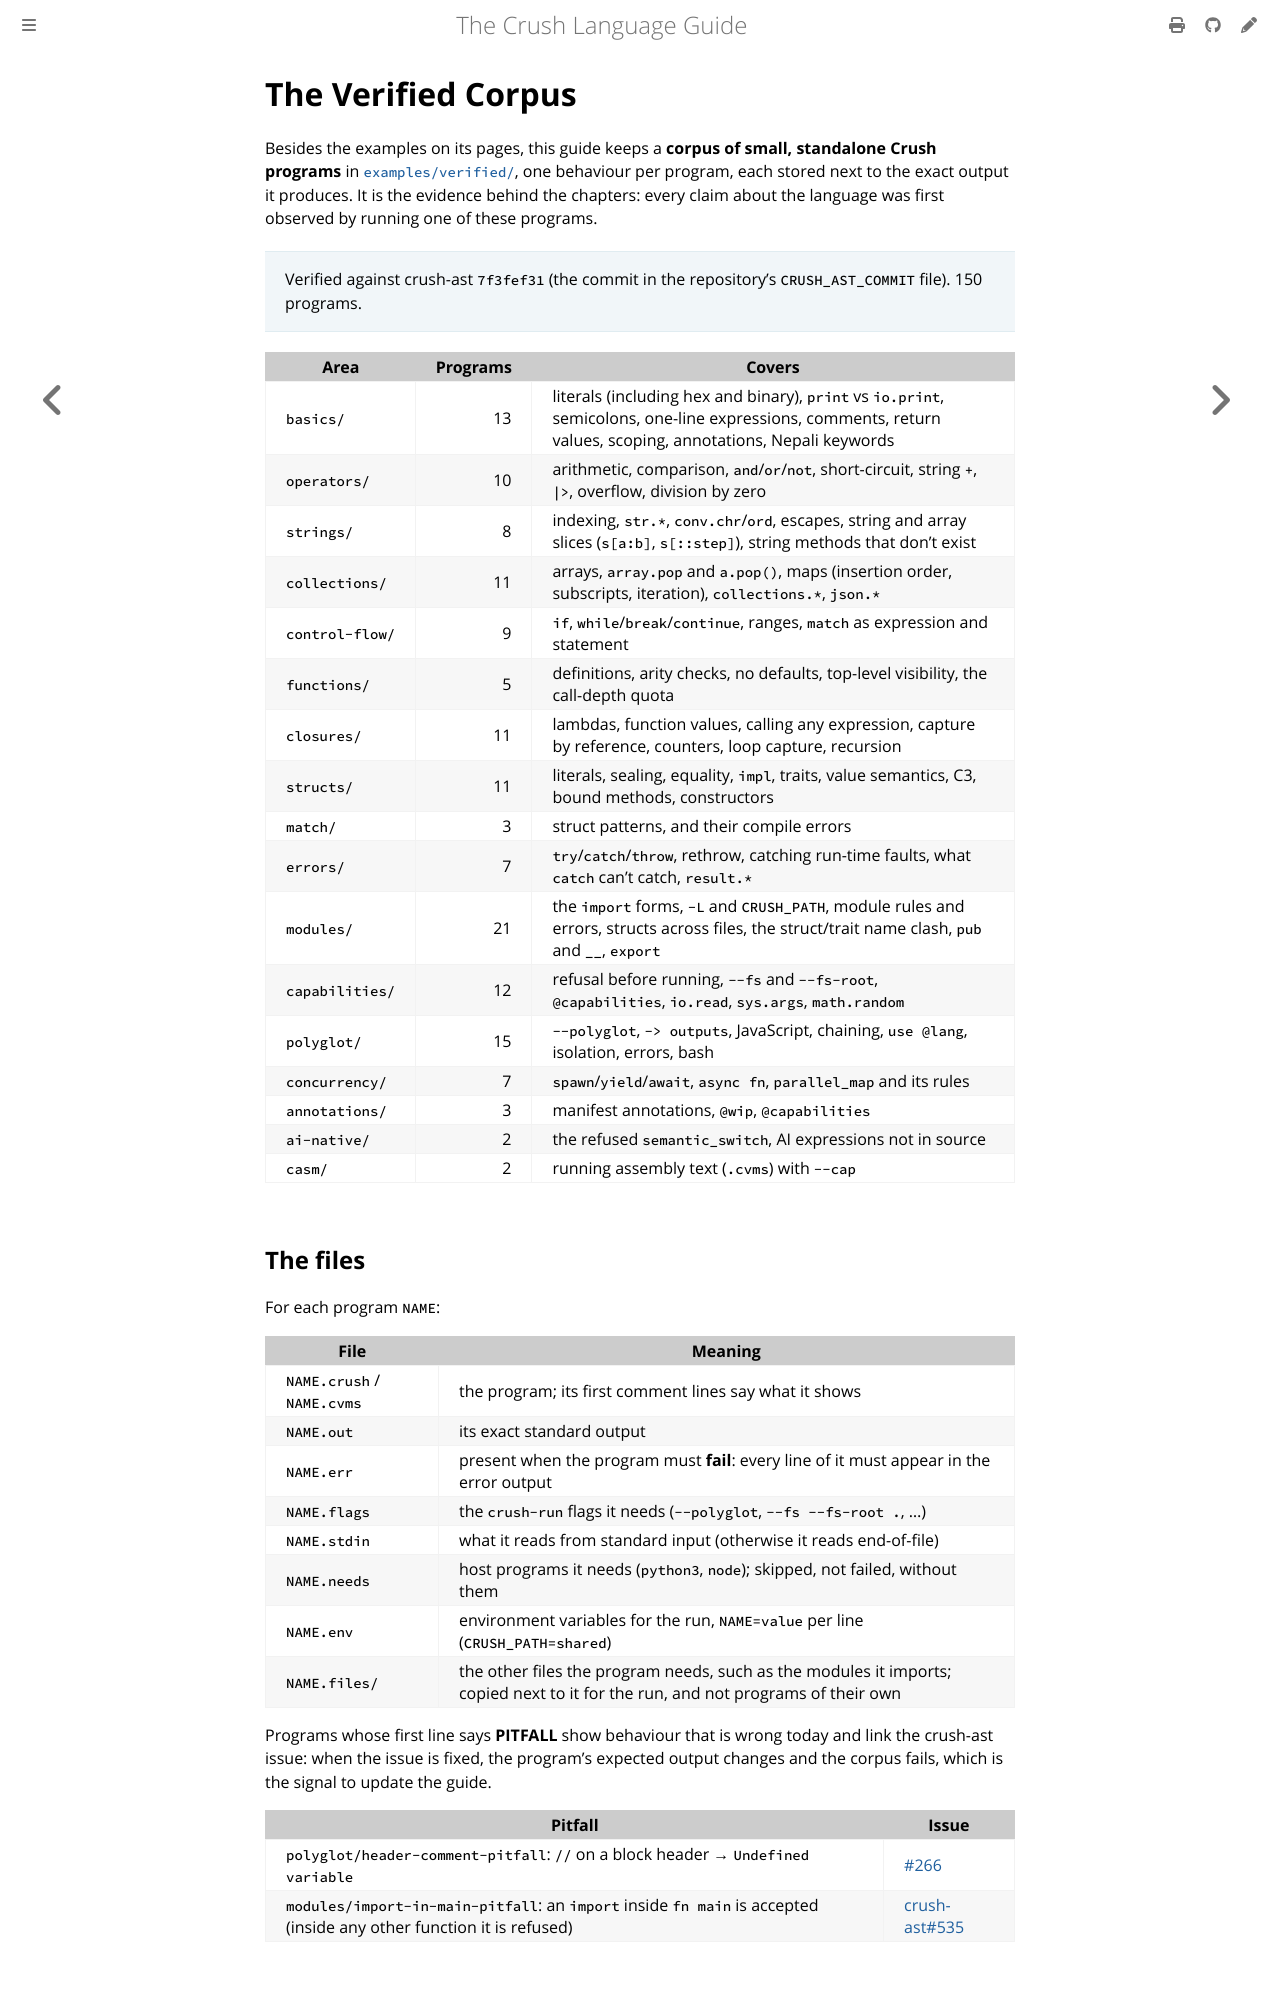

repository: nixpt/crush-language-guide · page: verified-corpus.html · generator: mdbook

# The Verified Corpus

Besides the examples on its pages, this guide keeps a **corpus of small, standalone
Crush programs** in [`examples/verified/`](https://github.com/nixpt/crush-language-guide/tree/main/examples/verified),
one behaviour per program, each stored next to the exact output it produces. It is
the evidence behind the chapters: every claim about the language was first
observed by running one of these programs.

> Verified against crush-ast `7f3fef31` (the commit in the repository's
> `CRUSH_AST_COMMIT` file). 150 programs.

| Area | Programs | Covers |
|---|---:|---|
| `basics/` | 13 | literals (including hex and binary), `print` vs `io.print`, semicolons, one-line expressions, comments, return values, scoping, annotations, Nepali keywords |
| `operators/` | 10 | arithmetic, comparison, `and`/`or`/`not`, short-circuit, string `+`, `\|>`, overflow, division by zero |
| `strings/` | 8 | indexing, `str.*`, `conv.chr`/`ord`, escapes, string and array slices (`s[a:b]`, `s[::step]`), string methods that don't exist |
| `collections/` | 11 | arrays, `array.pop` and `a.pop()`, maps (insertion order, subscripts, iteration), `collections.*`, `json.*` |
| `control-flow/` | 9 | `if`, `while`/`break`/`continue`, ranges, `match` as expression and statement |
| `functions/` | 5 | definitions, arity checks, no defaults, top-level visibility, the call-depth quota |
| `closures/` | 11 | lambdas, function values, calling any expression, capture by reference, counters, loop capture, recursion |
| `structs/` | 11 | literals, sealing, equality, `impl`, traits, value semantics, C3, bound methods, constructors |
| `match/` | 3 | struct patterns, and their compile errors |
| `errors/` | 7 | `try`/`catch`/`throw`, rethrow, catching run-time faults, what `catch` can't catch, `result.*` |
| `modules/` | 21 | the `import` forms, `-L` and `CRUSH_PATH`, module rules and errors, structs across files, the struct/trait name clash, `pub` and `__`, `export` |
| `capabilities/` | 12 | refusal before running, `--fs` and `--fs-root`, `@capabilities`, `io.read`, `sys.args`, `math.random` |
| `polyglot/` | 15 | `--polyglot`, `-> outputs`, JavaScript, chaining, `use @lang`, isolation, errors, bash |
| `concurrency/` | 7 | `spawn`/`yield`/`await`, `async fn`, `parallel_map` and its rules |
| `annotations/` | 3 | manifest annotations, `@wip`, `@capabilities` |
| `ai-native/` | 2 | the refused `semantic_switch`, AI expressions not in source |
| `casm/` | 2 | running assembly text (`.cvms`) with `--cap` |

## The files

For each program `NAME`:

| File | Meaning |
|---|---|
| `NAME.crush` / `NAME.cvms` | the program; its first comment lines say what it shows |
| `NAME.out` | its exact standard output |
| `NAME.err` | present when the program must **fail**: every line of it must appear in the error output |
| `NAME.flags` | the `crush-run` flags it needs (`--polyglot`, `--fs --fs-root .`, …) |
| `NAME.stdin` | what it reads from standard input (otherwise it reads end-of-file) |
| `NAME.needs` | host programs it needs (`python3`, `node`); skipped, not failed, without them |
| `NAME.env` | environment variables for the run, `NAME=value` per line (`CRUSH_PATH=shared`) |
| `NAME.files/` | the other files the program needs, such as the modules it imports; copied next to it for the run, and not programs of their own |

Programs whose first line says **PITFALL** show behaviour that is wrong today and
link the crush-ast issue: when the issue is fixed, the program's expected output
changes and the corpus fails, which is the signal to update the guide.

| Pitfall | Issue |
|---|---|
| `polyglot/header-comment-pitfall`: `//` on a block header → `Undefined variable` | [#266](https://github.com/nixpt/crush-ast/issues/266) |
| `modules/import-in-main-pitfall`: an `import` inside `fn main` is accepted (inside any other function it is refused) | [crush-ast#535](https://github.com/nixpt/crush-ast/issues/535) |
